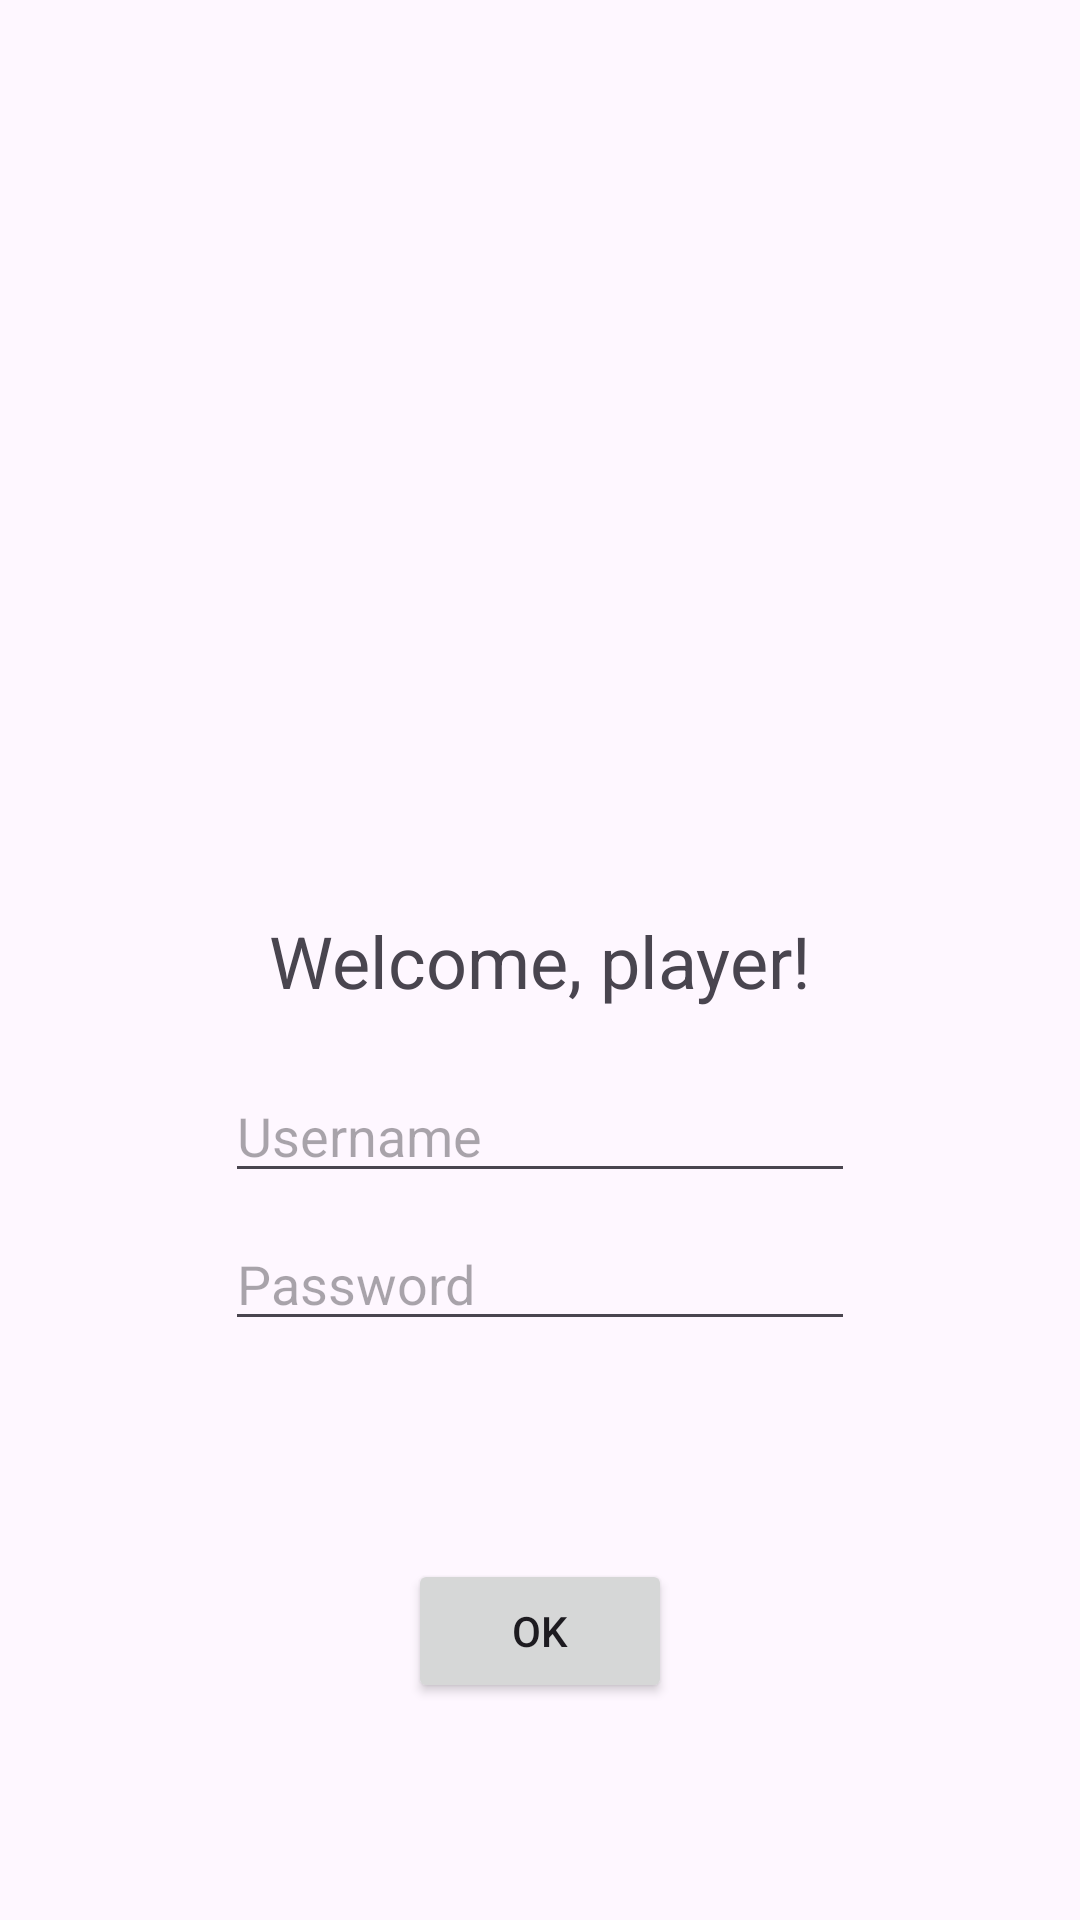

Reconstruct the res/layout file that produces this screen, plus the resources it refers to.
<!-- AndroidManifest.xml: application theme Theme.Mobsecapp -->
<!-- res/layout/activity_main.xml -->
<?xml version="1.0" encoding="utf-8"?>
<androidx.constraintlayout.widget.ConstraintLayout xmlns:android="http://schemas.android.com/apk/res/android"
    xmlns:app="http://schemas.android.com/apk/res-auto"
    xmlns:tools="http://schemas.android.com/tools"
    android:layout_width="match_parent"
    android:layout_height="match_parent"
    tools:context=".MainActivity">

    <TextView
        android:id="@+id/textView"
        android:layout_width="wrap_content"
        android:layout_height="wrap_content"
        android:text="@string/greeting"
        android:textSize="24sp"
        app:layout_constraintBottom_toBottomOf="parent"
        app:layout_constraintEnd_toEndOf="parent"
        app:layout_constraintStart_toStartOf="parent"
        app:layout_constraintTop_toTopOf="parent" />

    <EditText
        android:id="@+id/editName"
        android:layout_width="wrap_content"
        android:layout_height="wrap_content"
        android:layout_marginTop="20dp"
        android:ems="10"
        android:hint="@string/username_hint"
        android:inputType="text"
        app:layout_constraintEnd_toEndOf="parent"
        app:layout_constraintStart_toStartOf="parent"
        app:layout_constraintTop_toBottomOf="@+id/textView" />

    <Button
        android:id="@+id/buttonOk"
        android:layout_width="wrap_content"
        android:layout_height="wrap_content"
        android:text="@string/ok"
        app:layout_constraintBottom_toBottomOf="parent"
        app:layout_constraintEnd_toEndOf="parent"
        app:layout_constraintStart_toStartOf="parent"
        app:layout_constraintTop_toBottomOf="@+id/editPassword" />

    <EditText
        android:id="@+id/editPassword"
        android:layout_width="wrap_content"
        android:layout_height="wrap_content"
        android:layout_marginTop="8dp"
        android:ems="10"
        android:hint="@string/password_hint"
        android:inputType="textPassword"
        app:layout_constraintEnd_toEndOf="parent"
        app:layout_constraintStart_toStartOf="parent"
        app:layout_constraintTop_toBottomOf="@+id/editName" />

</androidx.constraintlayout.widget.ConstraintLayout>
<!-- resources referenced by this layout -->
<resources>
  <string name="greeting">Welcome, player!</string>
  <string name="ok" translatable="false">OK</string>
  <string name="password_hint">Password</string>
  <string name="username_hint">Username</string>
  <style name="Theme.Mobsecapp" parent="Base.Theme.Mobsecapp" />
  <style name="Base.Theme.Mobsecapp" parent="Theme.Material3.DayNight.NoActionBar">
          
          
      </style>
</resources>
